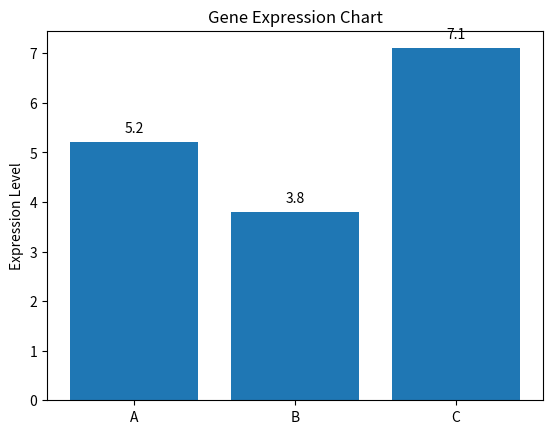

Write Python code to recreate this figure.
import matplotlib.pyplot as plt

data = {
    'A': 5.2,
    'B': 3.8,
    'C': 7.1
}

fig, ax = plt.subplots()
ax.bar(list(data.keys()), list(data.values()))

# Add some text for clarity
for i, v in enumerate(data.values()):
    ax.text(i, v + 0.2, str(v), ha='center')

# Set the chart title and labels
ax.set_title('Gene Expression Chart')
ax.set_xticks(list(range(len(data))))
ax.set_xticklabels(list(data.keys()))
ax.set_ylabel('Expression Level')
plt.show()